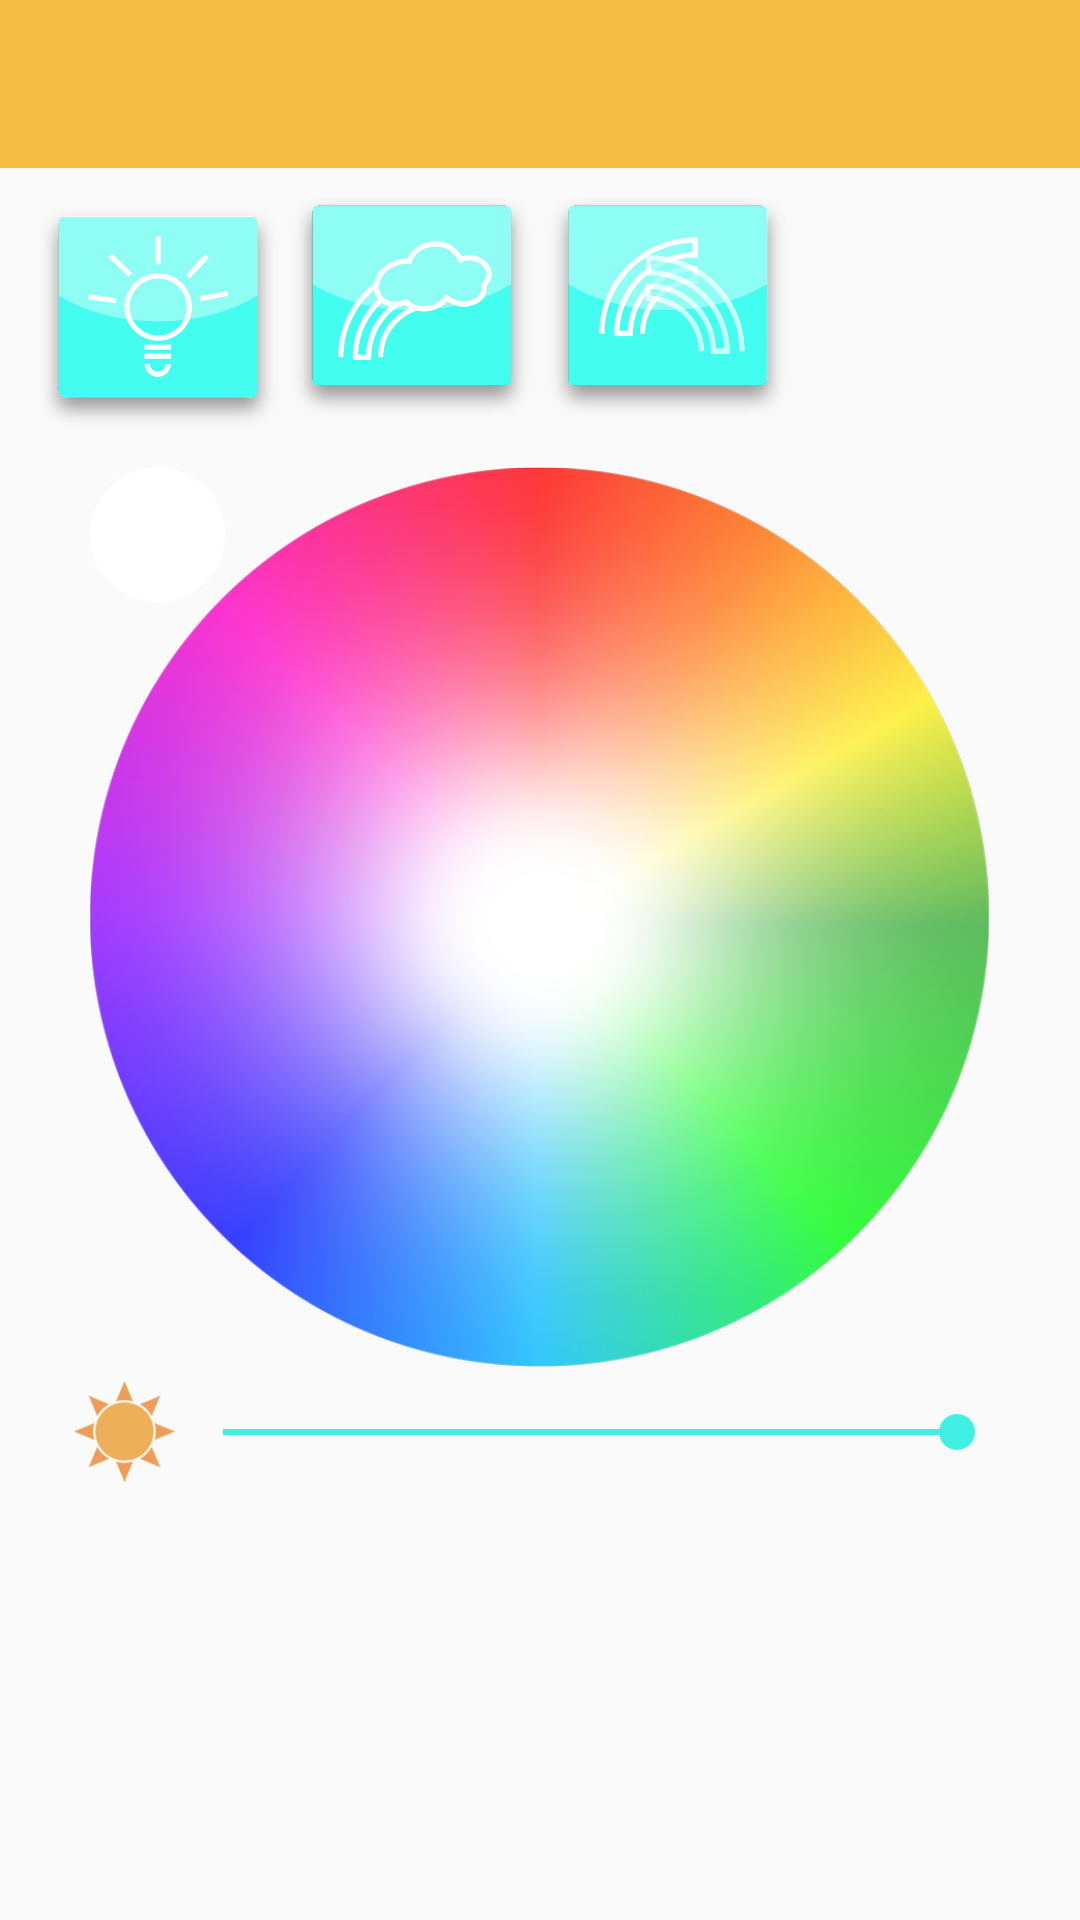

The Android layout XML behind this screen, and the referenced resources:
<!-- AndroidManifest.xml: application theme AppTheme -->
<!-- res/layout/activity_cloud_controller.xml -->
<?xml version="1.0" encoding="utf-8"?>
<LinearLayout xmlns:android="http://schemas.android.com/apk/res/android"
    xmlns:app="http://schemas.android.com/apk/res-auto"
    android:layout_width="match_parent"
    android:layout_height="match_parent"
    android:fitsSystemWindows="true"
    android:orientation="vertical">

    <android.support.design.widget.AppBarLayout
        android:layout_width="match_parent"
        android:layout_height="wrap_content">

        <android.support.v7.widget.Toolbar
            android:id="@+id/cloud_controller_toolbar"
            android:minHeight="?android:attr/actionBarSize"
            android:layout_width="match_parent"
            android:layout_height="wrap_content"
            app:titleTextColor="@android:color/white"
            android:background="@color/toolbarPrimary">
        </android.support.v7.widget.Toolbar>

    </android.support.design.widget.AppBarLayout>

    <LinearLayout
        android:id="@+id/main_layout"
        android:layout_width="fill_parent"
        android:layout_height="fill_parent"
        xmlns:app="http://schemas.android.com/apk/res-auto"
        android:orientation="vertical"
        android:padding="10dp">



        <LinearLayout
            android:id="@+id/buttons_layout"
            android:orientation="horizontal"
            android:layout_width="fill_parent"
            android:layout_height="wrap_content"
            android:layout_marginBottom="10dp"
            android:weightSum="4">

            <ImageButton
                android:id="@+id/btn_on_off"
                android:layout_width="0dp"
                android:layout_height="wrap_content"
                android:background="@android:color/transparent"
                android:scaleType="fitCenter"
                android:adjustViewBounds="true"
                android:layout_weight="1"
                app:srcCompat="@drawable/button_01" />

            <ImageButton
                android:id="@+id/btn_all_colors_changing"
                android:layout_width="0dp"
                android:layout_height="wrap_content"
                android:scaleType="fitCenter"
                android:adjustViewBounds="true"
                android:layout_weight="1"
                android:background="@android:color/transparent"
                app:srcCompat="@drawable/button_02" />

            <ImageButton
                android:id="@+id/btn_rainbow"
                android:layout_width="0dp"
                android:layout_height="wrap_content"
                android:scaleType="fitCenter"
                android:adjustViewBounds="true"
                android:layout_weight="1"
                android:background="@android:color/transparent"
                app:srcCompat="@drawable/button_03" />


        </LinearLayout>

        <RelativeLayout
            android:id="@+id/hsv_circle_layout"
            android:layout_width="match_parent"
            android:layout_height="wrap_content"
            android:layout_marginLeft="20dp"
            android:layout_marginRight="20dp">

            <ImageView
                android:id="@+id/HSV_circle"
                android:layout_width="wrap_content"
                android:layout_height="wrap_content"
                android:layout_centerHorizontal="true"
                android:layout_centerVertical="true"
                android:contentDescription="@string/hsvCircleDescription"
                android:src="@drawable/hsv_circle_fit_05"
                android:adjustViewBounds="true"
                android:cropToPadding="false"
                android:scaleType="fitXY"/>

            <ImageView
                android:id="@+id/HSV_circle_black_overlay"
                android:layout_width="wrap_content"
                android:layout_height="match_parent"
                android:layout_alignBottom="@+id/HSV_circle"
                android:layout_alignLeft="@+id/HSV_circle"
                android:layout_alignRight="@+id/HSV_circle"
                android:layout_alignTop="@+id/HSV_circle"
                android:alpha="0.0"
                android:contentDescription="@string/hsvCircleBlackOverlayDescription"
                android:src="@drawable/overlay_ellipse" />

            <ImageView
                android:id="@+id/picked_color_preview_ellipse"
                android:layout_width="wrap_content"
                android:layout_height="wrap_content"
                android:layout_alignLeft="@+id/HSV_circle"
                android:layout_alignStart="@+id/HSV_circle"
                android:layout_alignTop="@+id/HSV_circle"
                android:contentDescription="@string/previewEllipseDescription"
                android:src="@drawable/preview_ellipse" />

        </RelativeLayout>


        <RelativeLayout
            android:layout_width="match_parent"
            android:layout_height="wrap_content"
            android:orientation="horizontal"
            android:layout_marginLeft="15dp"
            android:layout_marginRight="15dp"
            android:layout_marginTop="5dp"
            >

            <ImageView
                android:id="@+id/brightness"
                android:layout_width="wrap_content"
                android:layout_height="wrap_content"
                android:src="@drawable/brightness_03" />

            <SeekBar
                android:id="@+id/value_of_HSV"
                android:layout_width="match_parent"
                android:layout_height="30dp"
                android:layout_toRightOf="@+id/brightness"
                android:layout_centerVertical="true"
                android:max="@integer/maxSliderValue"
                android:progress="@integer/sliderProgress"
                android:visibility="visible"
                android:layout_toEndOf="@+id/brightness"
                />

        </RelativeLayout>

        <ImageView
            android:id="@+id/picked_color_marker"
            android:layout_width="wrap_content"
            android:layout_height="wrap_content"
            android:layout_above="@+id/hsv_circle_layout"
            android:visibility="invisible"
            android:src="@drawable/marker_02" />

    </LinearLayout>
</LinearLayout>
<!-- resources referenced by this layout -->
<resources>
  <color name="toolbarPrimary">#f4bc42</color>
  <!-- drawable brightness_03: png bitmap (drawable-mdpi, 1226 bytes) -->
  <!-- drawable button_01: png bitmap (drawable, 24392 bytes) -->
  <!-- drawable button_02: png bitmap (drawable-hdpi, 14659 bytes) -->
  <!-- drawable button_03: png bitmap (drawable-xxhdpi, 38094 bytes) -->
  <!-- drawable hsv_circle_fit_05: png bitmap (drawable-ldpi, 189058 bytes) -->
  <!-- drawable marker_02: png bitmap (drawable-ldpi, 749 bytes) -->
  <!-- drawable preview_ellipse (drawable) -->
  <?xml version="1.0" encoding="utf-8"?>
  <shape
      xmlns:android="http://schemas.android.com/apk/res/android"
      android:shape="oval">
  
      <solid
          android:color="#ffffff"/>
  
      <size
          android:width="45dp"
          android:height="45dp"/>
  </shape>
  <integer name="maxSliderValue">100</integer>
  <integer name="sliderProgress">100</integer>
  <string name="hsvCircleBlackOverlayDescription">Black overlay ellipse on hsv circle</string>
  <string name="hsvCircleDescription">Color circle</string>
  <string name="previewEllipseDescription">Picked color from hsv circle</string>
  <style name="AppTheme" parent="Theme.AppCompat.Light.DarkActionBar">
          
          <item name="colorPrimary">@color/colorPrimary</item>
          <item name="colorPrimaryDark">@color/colorPrimaryDark</item>
          <item name="colorAccent">@color/colorAccent</item>
      </style>
  <color name="colorPrimary">#3F51B5</color>
  <color name="colorPrimaryDark">#303F9F</color>
  <color name="colorAccent">#40f1e3</color>
</resources>
